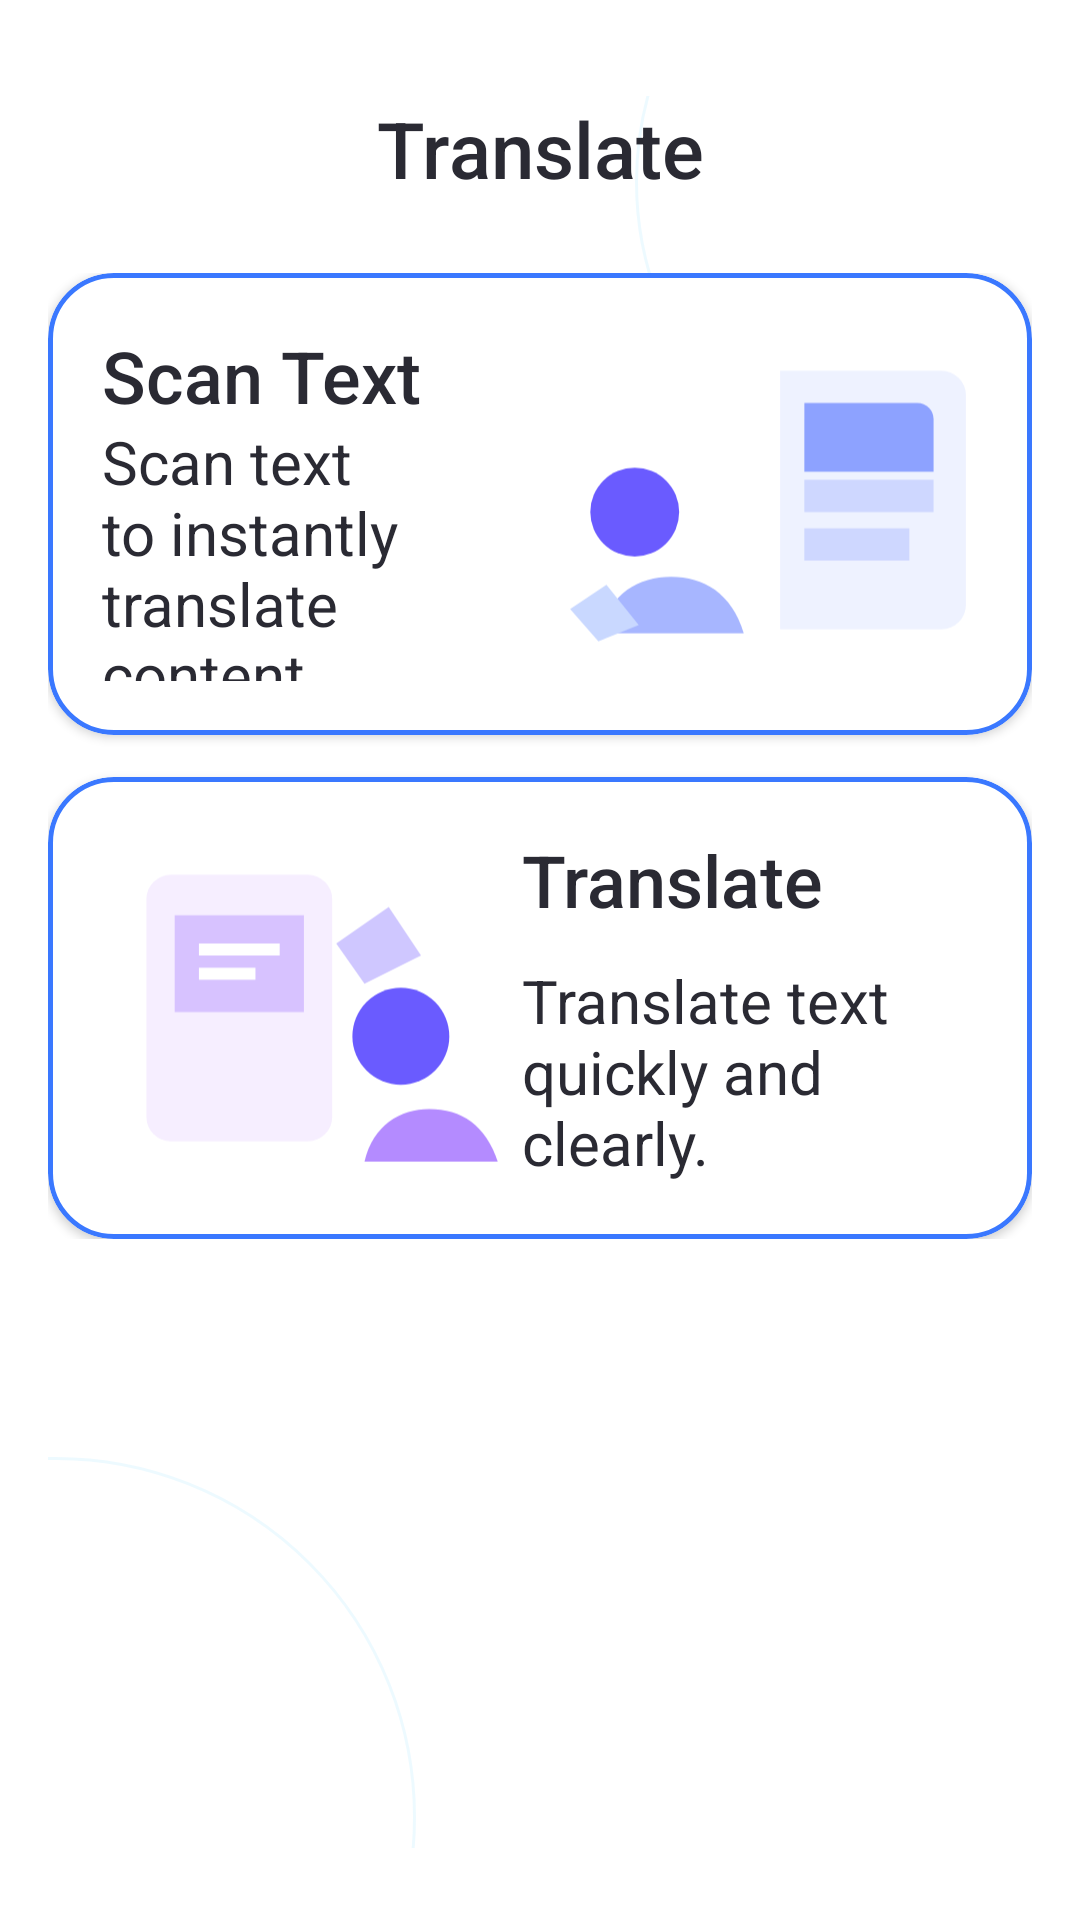

The Android layout XML behind this screen, and the referenced resources:
<!-- AndroidManifest.xml: application theme Theme.FlashCard -->
<!-- res/layout/fragment_scan_text.xml -->
<?xml version="1.0" encoding="utf-8"?>
<androidx.constraintlayout.widget.ConstraintLayout xmlns:android="http://schemas.android.com/apk/res/android"
    xmlns:app="http://schemas.android.com/apk/res-auto"
    android:layout_width="match_parent"
    android:layout_height="match_parent"
    android:background="@color/auth_surface"
    android:paddingTop="32dp"
    android:paddingHorizontal="16dp"
    android:paddingBottom="24dp">

    <View
        android:id="@+id/topBubble"
        android:layout_width="220dp"
        android:layout_height="220dp"
        android:layout_marginTop="-82dp"
        android:layout_marginEnd="-88dp"
        android:background="@drawable/bg_auth_bubble"
        app:layout_constraintEnd_toEndOf="parent"
        app:layout_constraintTop_toTopOf="parent" />

    <View
        android:id="@+id/bottomBubble"
        android:layout_width="240dp"
        android:layout_height="240dp"
        android:layout_marginStart="-118dp"
        android:layout_marginBottom="-110dp"
        android:background="@drawable/bg_auth_bubble"
        app:layout_constraintBottom_toBottomOf="parent"
        app:layout_constraintStart_toStartOf="parent" />

    <TextView
        android:id="@+id/tvTitle"
        android:layout_width="wrap_content"
        android:layout_height="wrap_content"
        android:fontFamily="sans-serif-medium"
        android:text="@string/main_home_translate_title"
        android:textColor="@color/auth_text_primary"
        android:textSize="26sp"
        app:layout_constraintEnd_toEndOf="parent"
        app:layout_constraintStart_toStartOf="parent"
        app:layout_constraintTop_toTopOf="parent" />

    

    <LinearLayout
        android:id="@+id/cardsContainer"
        android:layout_width="0dp"
        android:layout_height="wrap_content"
        android:layout_marginTop="24dp"
        android:orientation="vertical"
        app:layout_constraintEnd_toEndOf="parent"
        app:layout_constraintStart_toStartOf="parent"
        app:layout_constraintTop_toBottomOf="@id/tvTitle">

        <com.google.android.material.card.MaterialCardView
            android:id="@+id/cardScanText"
            android:layout_width="match_parent"
            android:layout_height="154dp"
            android:layout_marginBottom="14dp"
            app:cardBackgroundColor="@color/auth_surface"
            app:cardCornerRadius="22dp"
            app:cardElevation="2dp"
            app:strokeColor="@color/auth_gradient_end"
            app:strokeWidth="1.5dp">

            <androidx.constraintlayout.widget.ConstraintLayout
                android:layout_width="match_parent"
                android:layout_height="match_parent"
                android:padding="18dp">

                <androidx.constraintlayout.widget.Guideline
                    android:id="@+id/scanImageGuide"
                    android:layout_width="wrap_content"
                    android:layout_height="wrap_content"
                    android:orientation="vertical"
                    app:layout_constraintGuide_percent="0.52" />

                <TextView
                    android:id="@+id/tvScanCardTitle"
                    android:layout_width="0dp"
                    android:layout_height="wrap_content"
                    android:fontFamily="sans-serif-medium"
                    android:text="@string/main_home_scan_title"
                    android:textColor="@color/auth_text_primary"
                    android:textSize="24sp"
                    app:layout_constraintEnd_toStartOf="@id/scanImageGuide"
                    app:layout_constraintStart_toStartOf="parent"
                    app:layout_constraintTop_toTopOf="parent" />

                <TextView
                    android:id="@+id/tvScanCardDesc"
                    android:layout_width="0dp"
                    android:layout_height="wrap_content"
                    android:layout_marginTop="10dp"
                    android:text="@string/main_home_scan_desc"
                    android:textColor="@color/auth_text_primary"
                    android:textSize="20sp"
                    app:layout_constraintBottom_toBottomOf="parent"
                    app:layout_constraintEnd_toStartOf="@id/scanImageGuide"
                    app:layout_constraintStart_toStartOf="parent"
                    app:layout_constraintTop_toBottomOf="@id/tvScanCardTitle" />

                <ImageView
                    android:id="@+id/scanIllustration"
                    android:layout_width="0dp"
                    android:layout_height="0dp"
                    android:scaleType="fitCenter"
                    android:src="@drawable/ic_home_scan_card"
                    app:layout_constraintBottom_toBottomOf="parent"
                    app:layout_constraintEnd_toEndOf="parent"
                    app:layout_constraintStart_toStartOf="@id/scanImageGuide"
                    app:layout_constraintTop_toTopOf="parent" />
            </androidx.constraintlayout.widget.ConstraintLayout>
        </com.google.android.material.card.MaterialCardView>

        <com.google.android.material.card.MaterialCardView
            android:id="@+id/cardTranslate"
            android:layout_width="match_parent"
            android:layout_height="154dp"
            app:cardBackgroundColor="@color/auth_surface"
            app:cardCornerRadius="22dp"
            app:cardElevation="2dp"
            app:strokeColor="@color/auth_gradient_end"
            app:strokeWidth="1.5dp">

            <androidx.constraintlayout.widget.ConstraintLayout
                android:layout_width="match_parent"
                android:layout_height="match_parent"
                android:padding="18dp">

                <androidx.constraintlayout.widget.Guideline
                    android:id="@+id/translateImageGuide"
                    android:layout_width="wrap_content"
                    android:layout_height="wrap_content"
                    android:orientation="vertical"
                    app:layout_constraintGuide_percent="0.48" />

                <ImageView
                    android:id="@+id/translateIllustration"
                    android:layout_width="0dp"
                    android:layout_height="0dp"
                    android:scaleType="fitCenter"
                    android:src="@drawable/ic_home_translate_card"
                    app:layout_constraintBottom_toBottomOf="parent"
                    app:layout_constraintEnd_toStartOf="@id/translateImageGuide"
                    app:layout_constraintStart_toStartOf="parent"
                    app:layout_constraintTop_toTopOf="parent" />

                <TextView
                    android:id="@+id/tvTranslateTitle"
                    android:layout_width="0dp"
                    android:layout_height="wrap_content"
                    android:fontFamily="sans-serif-medium"
                    android:text="@string/main_home_translate_title"
                    android:textColor="@color/auth_text_primary"
                    android:textSize="24sp"
                    app:layout_constraintEnd_toEndOf="parent"
                    app:layout_constraintStart_toStartOf="@id/translateImageGuide"
                    app:layout_constraintTop_toTopOf="parent" />

                <TextView
                    android:id="@+id/tvTranslateDesc"
                    android:layout_width="0dp"
                    android:layout_height="wrap_content"
                    android:layout_marginTop="10dp"
                    android:text="@string/main_home_translate_desc"
                    android:textColor="@color/auth_text_primary"
                    android:textSize="20sp"
                    app:layout_constraintBottom_toBottomOf="parent"
                    app:layout_constraintEnd_toEndOf="parent"
                    app:layout_constraintStart_toStartOf="@id/tvTranslateTitle"
                    app:layout_constraintTop_toBottomOf="@id/tvTranslateTitle" />
            </androidx.constraintlayout.widget.ConstraintLayout>
        </com.google.android.material.card.MaterialCardView>
    </LinearLayout>

</androidx.constraintlayout.widget.ConstraintLayout>
<!-- resources referenced by this layout -->
<resources>
  <color name="auth_gradient_end">#FF3A78FF</color>
  <color name="auth_surface">#FFFFFFFF</color>
  <color name="auth_text_primary">#FF2A2A33</color>
  <!-- drawable bg_auth_bubble (drawable) -->
  <?xml version="1.0" encoding="utf-8"?>
  <shape xmlns:android="http://schemas.android.com/apk/res/android" android:shape="oval">
      <solid android:color="@color/auth_bubble_fill" />
      <stroke
          android:width="1dp"
          android:color="@color/auth_bubble_stroke" />
  </shape>
  <!-- drawable ic_home_bell (drawable) -->
  <vector xmlns:android="http://schemas.android.com/apk/res/android"
      android:width="24dp"
      android:height="24dp"
      android:viewportWidth="24"
      android:viewportHeight="24">
      <path
          android:fillColor="#00000000"
          android:pathData="M12,4a4,4 0,0 0,-4 4v2.25c0,0.74 -0.27,1.45 -0.76,1.99L6,14h12l-1.24,-1.76a3,3 0,0 1,-0.76 -1.99V8a4,4 0,0 0,-4 -4z"
          android:strokeColor="#FF111111"
          android:strokeLineCap="round"
          android:strokeLineJoin="round"
          android:strokeWidth="1.8" />
      <path
          android:fillColor="#00000000"
          android:pathData="M10,17a2,2 0,0 0,4 0"
          android:strokeColor="#FF111111"
          android:strokeLineCap="round"
          android:strokeWidth="1.8" />
  </vector>
  <!-- drawable ic_home_scan_card: png bitmap (drawable, 21434 bytes) -->
  <!-- drawable ic_home_translate_card: png bitmap (drawable, 29446 bytes) -->
  <string name="main_home_scan_desc">Scan text to instantly translate content.</string>
  <string name="main_home_scan_title">Scan Text</string>
  <string name="main_home_translate_desc">Translate text quickly and clearly.</string>
  <string name="main_home_translate_title">Translate</string>
  <style name="Theme.FlashCard" parent="Theme.MaterialComponents.DayNight.NoActionBar" />
  <color name="auth_bubble_fill">#0FF0F9FF</color>
  <color name="auth_bubble_stroke">#1206B6FF</color>
</resources>
